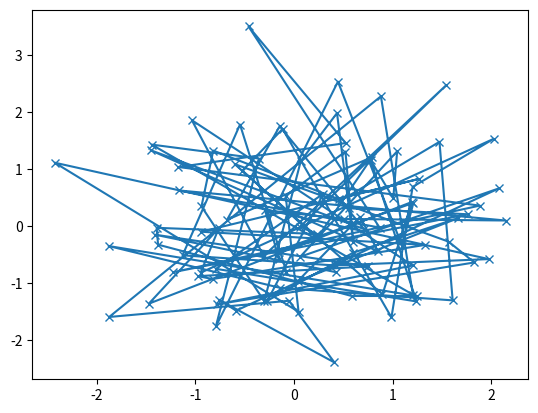
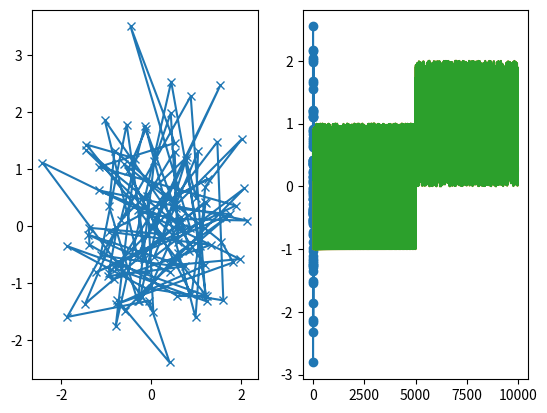

Python code for these plots, in order:
# author: roczhang
# file: func.py
# time: 2021/04/19

import matplotlib.pyplot as plt
import numpy as np


def my_pyplot(ax, data1, data2, param_dict):
    out = ax.plot(data1, data2, **param_dict)
    return out

data1, data2, data3, data4 = np.random.randn(4, 100)
fig, ax = plt.subplots(1, 1)
my_pyplot(ax, data1, data2, {"marker": "x"})

fig, (ax1, ax2) = plt.subplots(1, 2)
my_pyplot(ax1, data1, data2, {"marker": "x"})
my_pyplot(ax2, data3, data4, {"marker": "o"})

import numpy as np
import matplotlib.pyplot as plt
import matplotlib as mlp

y = np.random.rand(10000)
y[5000:] *= 2

y[np.geomspace(10, 5000, 400).astype(int)] = -1
mlp.rcParams['path.simplify'] = True

mlp.rcParams['path.simplify'] = 0.0
plt.plot(y)
plt.show()

mlp.rcParams['path.simplify_threshold'] = 1.0
plt.plot(y)
plt.show()
